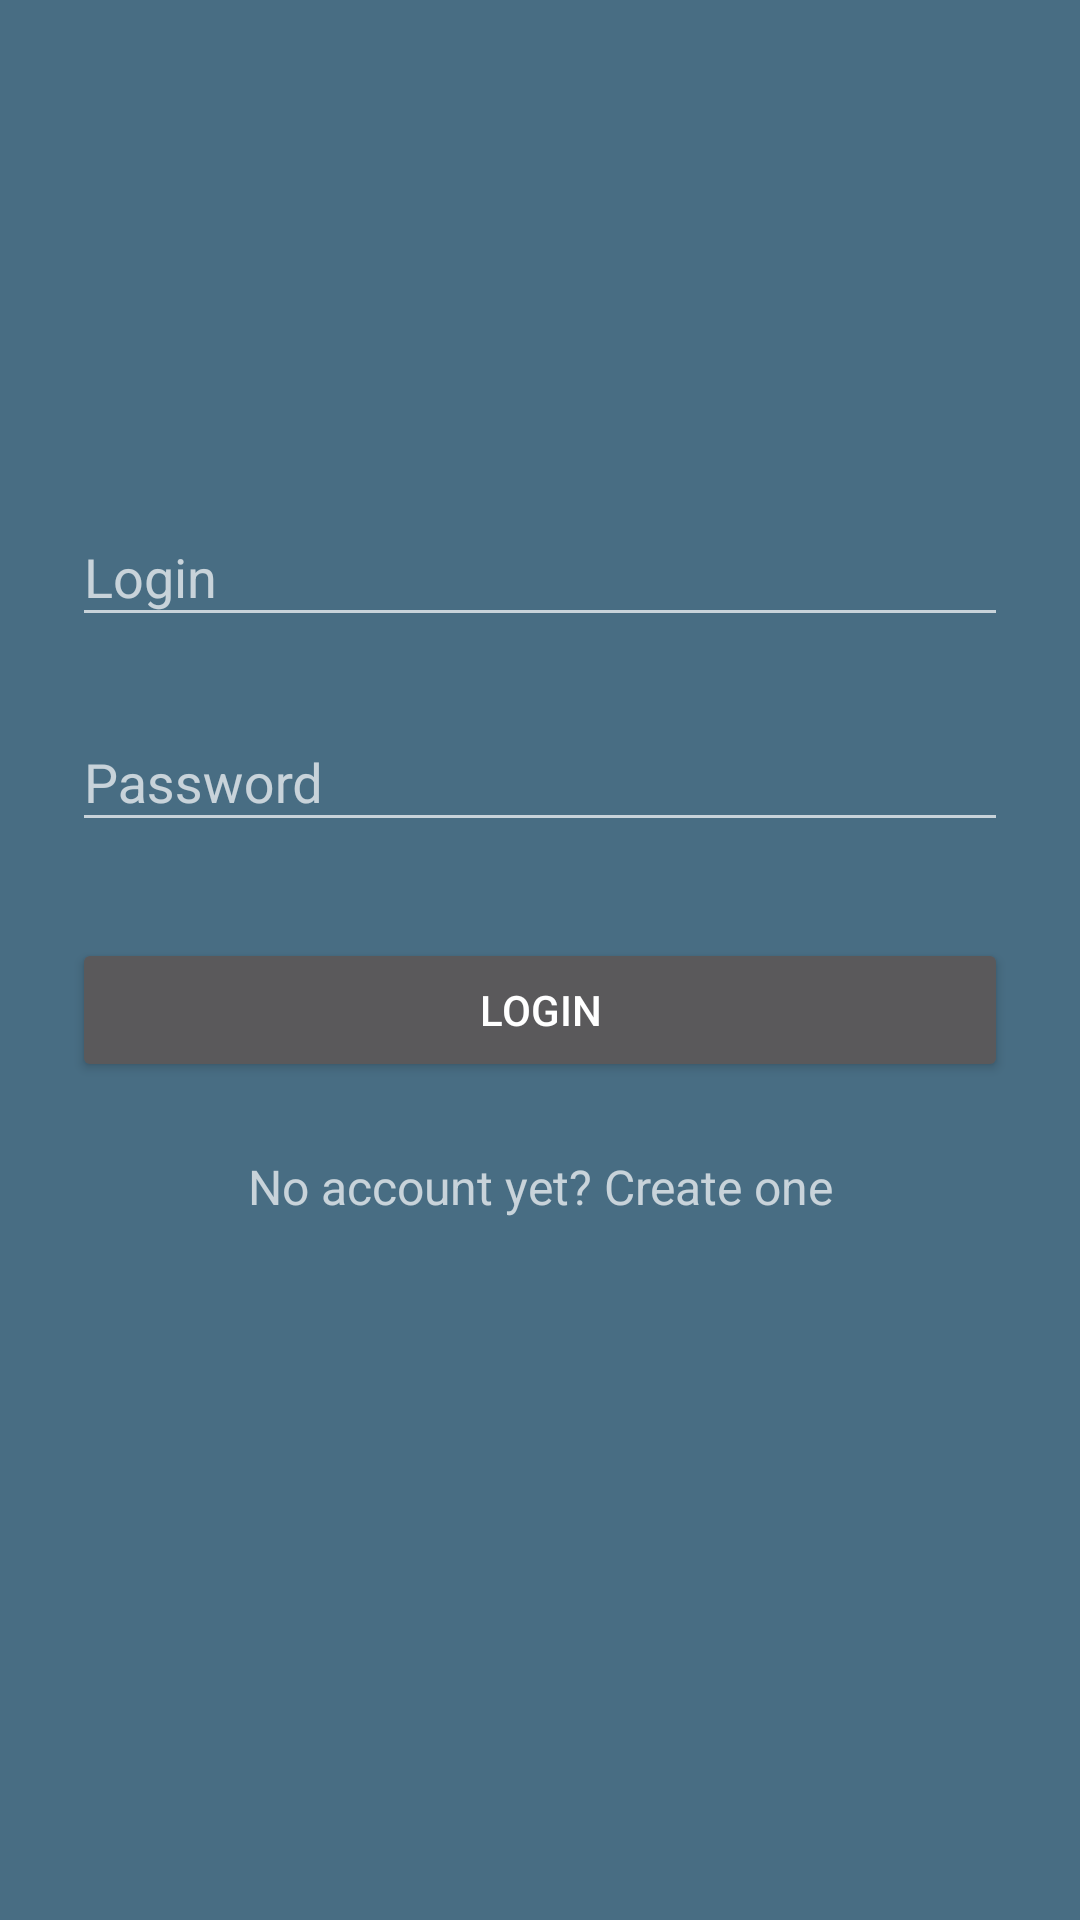

This screen was rendered from an Android layout file. Write that file and the resources it references.
<!-- AndroidManifest.xml: application theme AppTheme -->
<!-- res/layout/activity_partner_login.xml -->
<?xml version="1.0" encoding="utf-8"?>
<ScrollView xmlns:android="http://schemas.android.com/apk/res/android"
    android:layout_width="fill_parent"
    android:layout_height="fill_parent"
    android:background="#486d83"
    android:fitsSystemWindows="true">

    <LinearLayout
        android:orientation="vertical"
        android:layout_width="match_parent"
        android:layout_height="wrap_content"
        android:paddingTop="56dp"
        android:paddingLeft="24dp"
        android:paddingRight="24dp">

        <ImageView android:src="@drawable/ic_account_box_black_24dp"
            android:layout_width="wrap_content"
            android:layout_height="72dp"
            android:layout_marginBottom="24dp"
            android:layout_gravity="center_horizontal" />

        
        <android.support.design.widget.TextInputLayout
            android:layout_width="match_parent"
            android:layout_height="wrap_content"
            android:layout_marginTop="8dp"
            android:layout_marginBottom="8dp">
            <EditText android:id="@+id/input_email"
                android:layout_width="match_parent"
                android:layout_height="wrap_content"
                android:inputType="textEmailAddress"
                android:hint="@string/Login" />
        </android.support.design.widget.TextInputLayout>

        
        <android.support.design.widget.TextInputLayout
            android:layout_width="match_parent"
            android:layout_height="wrap_content"
            android:layout_marginTop="8dp"
            android:layout_marginBottom="8dp">
            <EditText android:id="@+id/input_password"
                android:layout_width="match_parent"
                android:layout_height="wrap_content"
                android:inputType="textPassword"
                android:hint="@string/Password"/>
        </android.support.design.widget.TextInputLayout>

        <android.support.v7.widget.AppCompatButton
            android:id="@+id/btn_login"
            android:layout_width="fill_parent"
            android:layout_height="wrap_content"
            android:layout_marginTop="24dp"
            android:layout_marginBottom="24dp"
            android:padding="12dp"
            android:text="@string/Login"/>

        <TextView android:id="@+id/link_signup"
            android:layout_width="fill_parent"
            android:layout_height="wrap_content"
            android:layout_marginBottom="24dp"
            android:text="@string/ms1"
            android:gravity="center"
            android:textSize="16sp"/>

    </LinearLayout>
</ScrollView>
<!-- resources referenced by this layout -->
<resources>
  <string name="Login">Login</string>
  <string name="Password">Password</string>
  <string name="ms1">No account yet? Create one</string>
  <style name="AppTheme" parent="Theme.AppCompat.NoActionBar">
          
          <item name="colorPrimary">@color/grey</item>
          <item name="colorPrimaryDark">@color/colorPrimaryDark</item>
          <item name="colorAccent">@color/colorPrimaryDark</item>
      </style>
  <color name="grey">#d3d3d3</color>
  <color name="colorPrimaryDark">#000000</color>
</resources>
